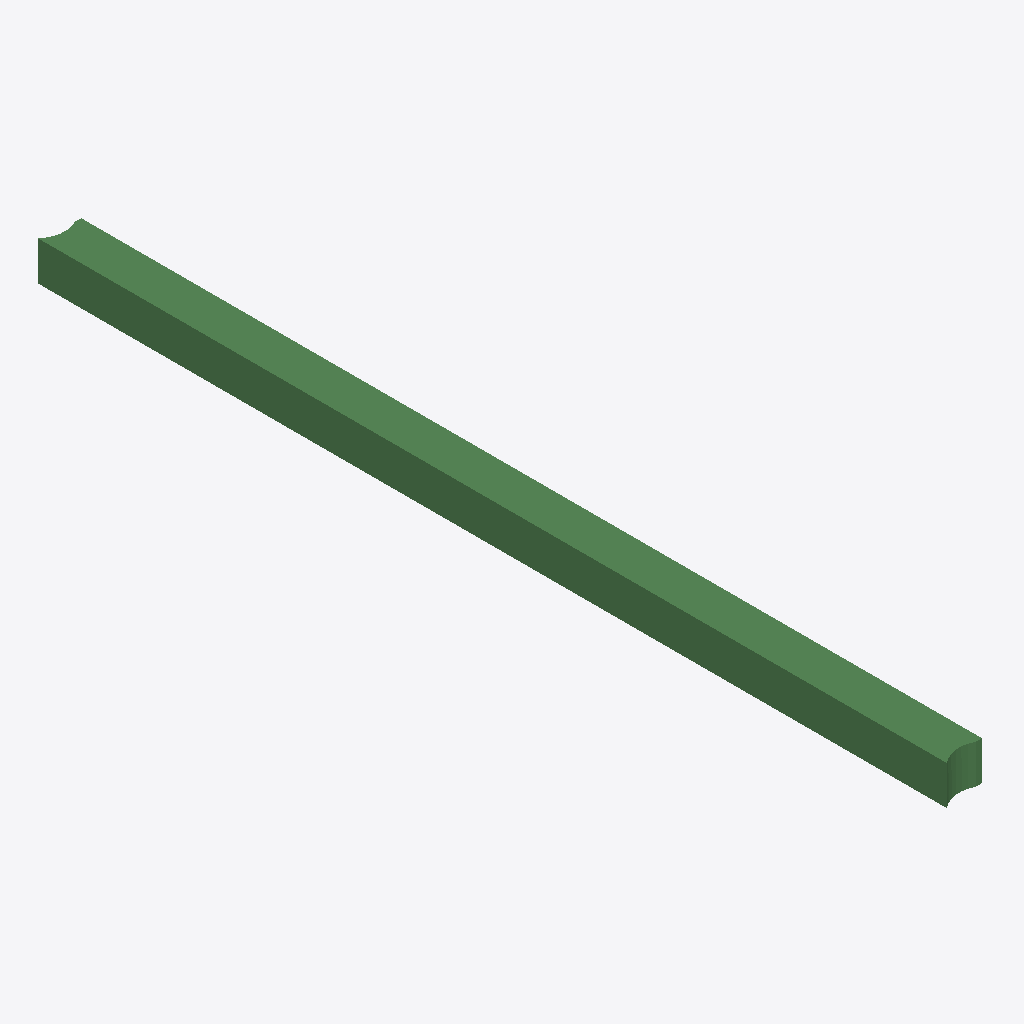
Isometric view of an IFC building model (IFC-SPF (STEP), schema IFC2X3, length unit metre), seen from the south-west, elements coloured by IFC class: 1 beam (green).
Extent 300.0 m × 6979.8 m × 300.0 m (x, y, z). Storeys (1): Default Building Storey at 0.00 m. Elements (1): 1 IfcBeam.

HEADER;
FILE_DESCRIPTION(('ViewDefinition [CoordinationView]'),'2;1');
FILE_NAME('/Users/macbook/Desktop/BIM/data/rst_advanced/IfcBeam22.ifc','2018-08-31T00:04:34-0400',('Unknown Author','info@ifctoolsproject.com'),('Unknown Organization'),'IFC Tools Project - IFC2x3 Java Toolbox','IFC2x3 Java Toolbox 2.0','Unknown Authorizer');
FILE_SCHEMA(('IFC2X3'));
ENDSEC;
DATA;
#181=IFCPROJECT('1x0MY3denE4ALFo_BiDjhw',#173,'Default Project','Description of Default Project',$,$,$,(#176),#180);
#183=IFCBUILDING('2kvLFSanb2LBUg4vHOtATV',#173,'Default Building','Description',$,#182,$,$,.ELEMENT.,$,$,$);
#184=IFCBUILDINGSTOREY('2DqMjvbOfEtewxHSV4oNB2',#173,'Default Building Storey','Description',$,#182,$,$,.ELEMENT.,$);
#1=IFCBEAM('1WrzGm1SD2ev45B_OWQ382',#2,'M_Concrete-Rectangular Beam:300 x 600mm:124614',$,'M_Concrete-Rectangular Beam:300 x 600mm:69977',#3,#4,'124614');
ENDSEC;
